Run: headless pygame with SDL's dummy video driver; simulated clock (each Clock.tick advances the game by its frame time, no real sleeping); random seed 0; keys injected as events and as key.get_pressed() state; no mouse input.
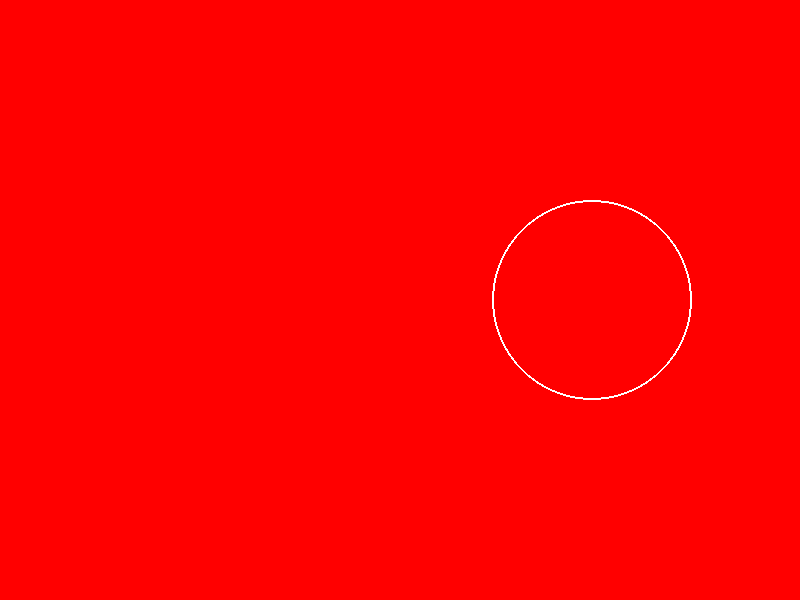
Frame 1 of 4 · flips 1–60 · no input
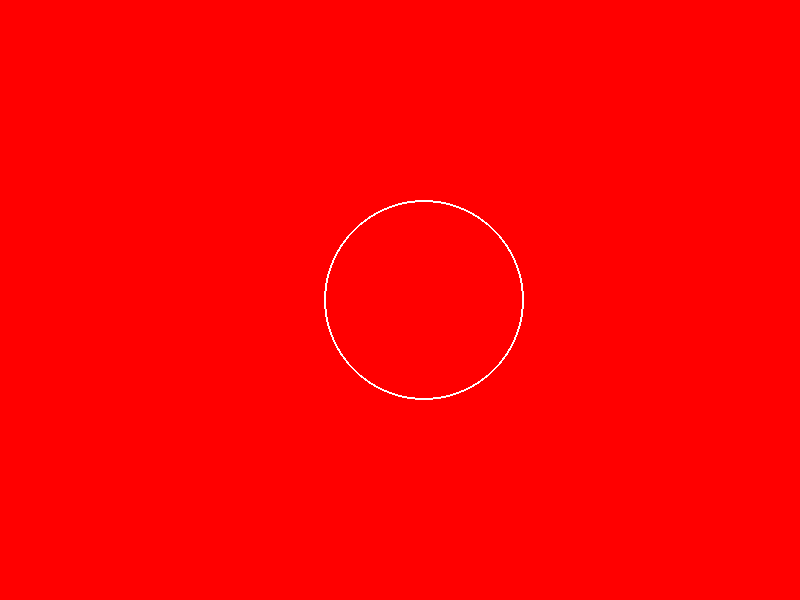
Frame 2 of 4 · flips 61–180 · tapped SPACE, RETURN · held RIGHT (→), D
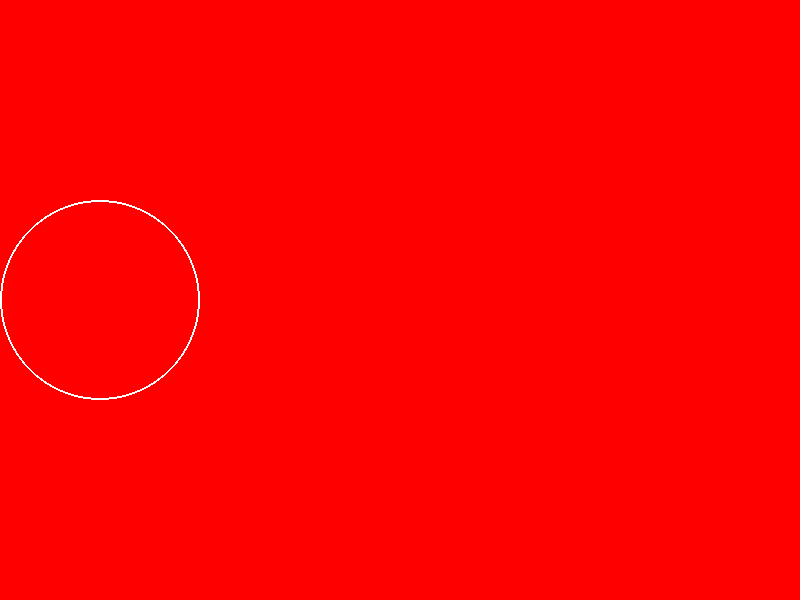
Frame 3 of 4 · flips 181–300 · held DOWN (↓), S
Frame 4 of 4 · flips 301–420 · held LEFT (←), A, UP (↑), W · screen unchanged from frame 3, image omitted

The pygame program that drew these frames:

import pygame

screen_width = 800
screen_height = 600

# colours
red = (255, 0, 0)
white = (255, 255, 255)
blue = (0, 0, 255)

fps = 60
pet_speed = 200
pet_radius = 100
pet_border_width = 2

left_boundary = 100
right_boundary = 700

state_duration_seconds = 3

pygame.init()
screen = pygame.display.set_mode((screen_width, screen_height))
pygame.display.set_caption("Improved Virtual Pet")
clock = pygame.time.Clock()

class Pet:
    def __init__(self, initial_x, initial_y, speed, state_duration):
        self.center = [initial_x, initial_y]
        self.state = "MOVING_RIGHT"
        self.hunger = 0
        self.speed = speed
        self._state_timer = 0.0
        self._state_duration = state_duration

    def _handle_movement(self, delta_time):
        if self.state == "MOVING_RIGHT":
            self.center[0] += self.speed * delta_time
            if self.center[0] >= right_boundary:
                self.center[0] = right_boundary
                self.state = "MOVING_LEFT"
                self._state_timer = 0.0
        elif self.state == "MOVING_LEFT":
            self.center[0] -= self.speed * delta_time
            if self.center[0] <= left_boundary:
                self.center[0] = left_boundary
                self.state = "IDLE"
                self._state_timer = 0.0

    def _handle_idle(self):
        if self.state == "IDLE":
            if self._state_timer >= self._state_duration:
                self.state = "MOVING_RIGHT"
                self._state_timer = 0.0

    def update(self, delta_time):
        self._state_timer += delta_time

        if self.state in ["MOVING_RIGHT", "MOVING_LEFT"]:
            self._handle_movement(delta_time)
        elif self.state == "IDLE":
            self._handle_idle()

    def draw(self, surface, color):
        pygame.draw.circle(surface, color, (int(self.center[0]), int(self.center[1])), pet_radius, pet_border_width)



pet = Pet(
    initial_x=screen_width // 2,
    initial_y=screen_height // 2,
    speed=pet_speed,
    state_duration=state_duration_seconds
)

running = True
while running:
    for event in pygame.event.get():
        if event.type == pygame.QUIT:
            running = False
            print("Window closed!")

    dt = clock.tick(fps) / 1000.0

    pet.update(dt)

    screen.fill(red)
    pet.draw(screen, white)

    pygame.display.flip()

pygame.quit()
